16-way image classification set "data" from GitHub (gabrielaiji/deep_learning); label vocabulary: acier, combat, dragon, eau, feu, glace, insecte, normal, plante, poison, psy, roche, sol, spectre, tenebres, électrique.

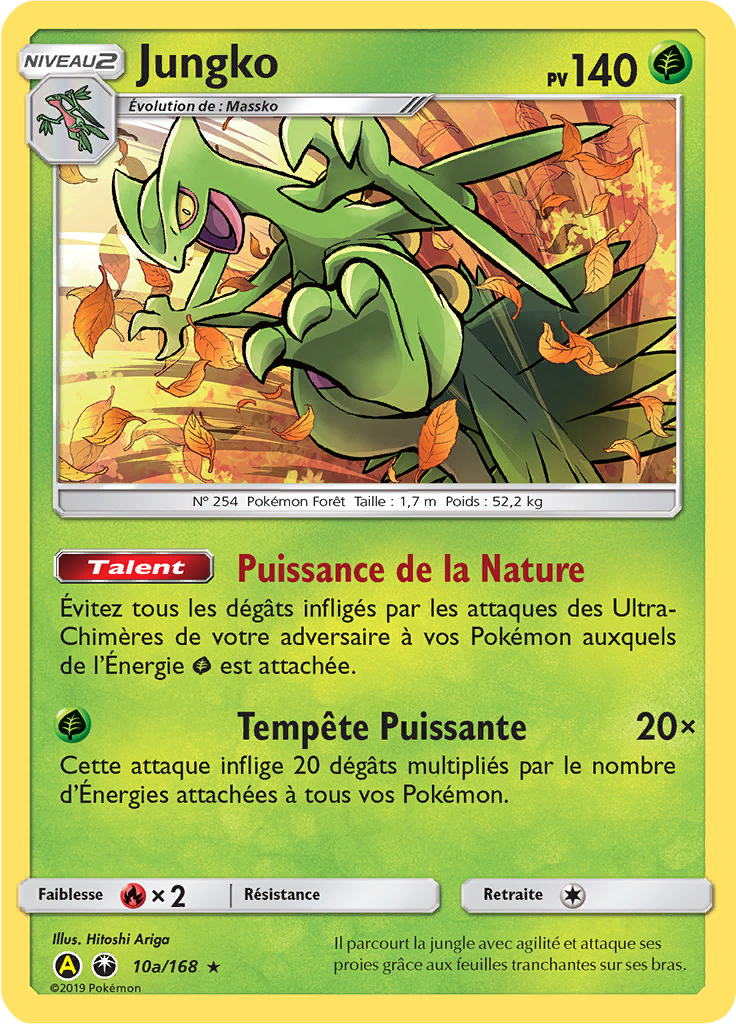
Label: plante

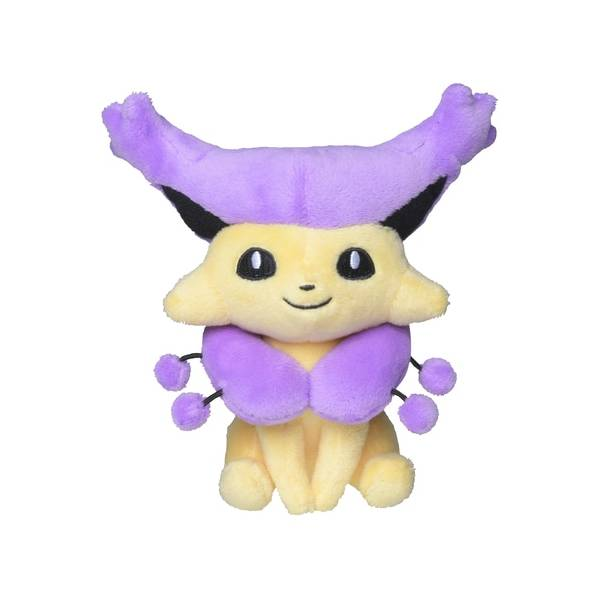
Label: normal

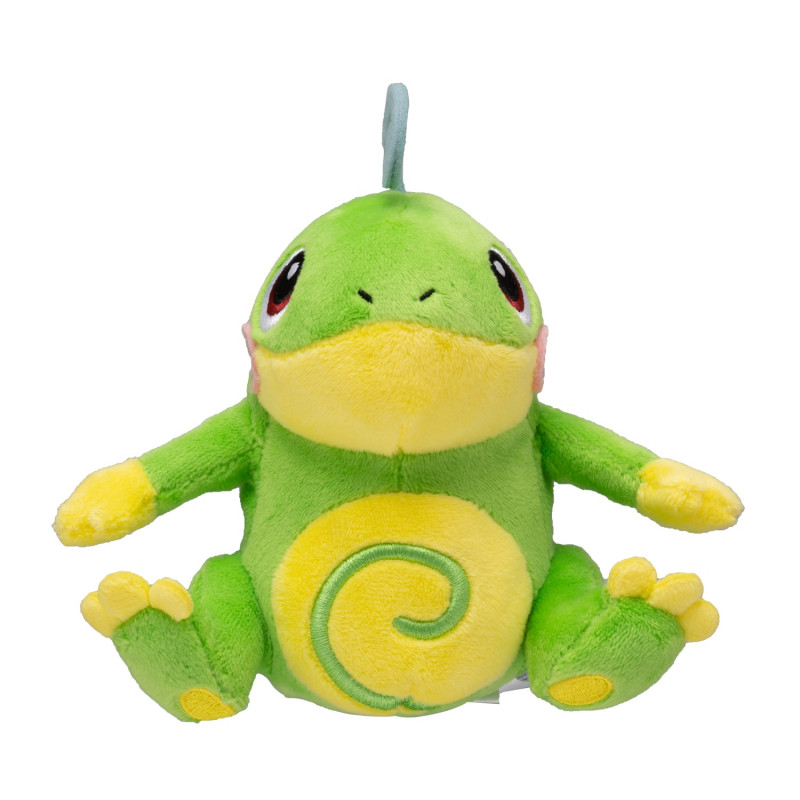
Label: eau

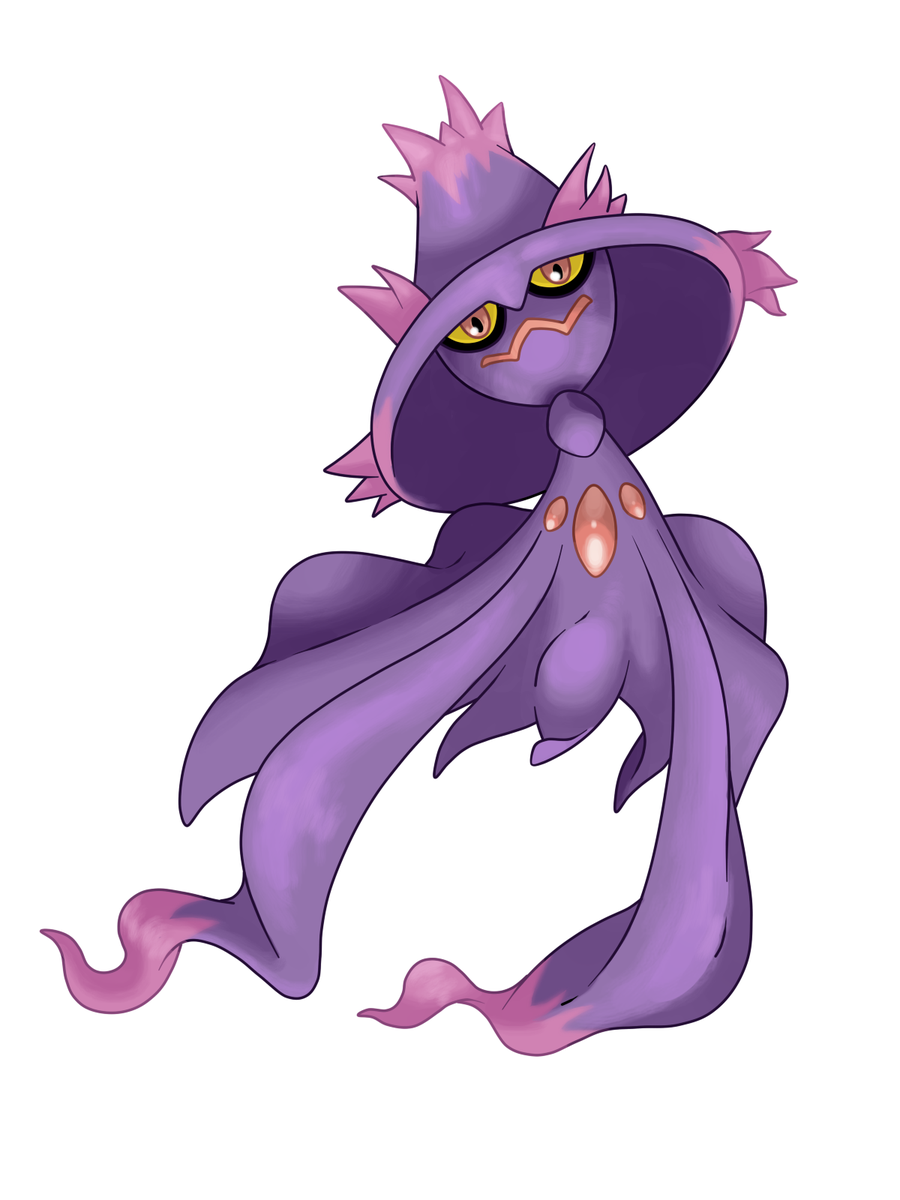
Label: spectre

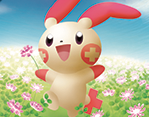
Label: électrique

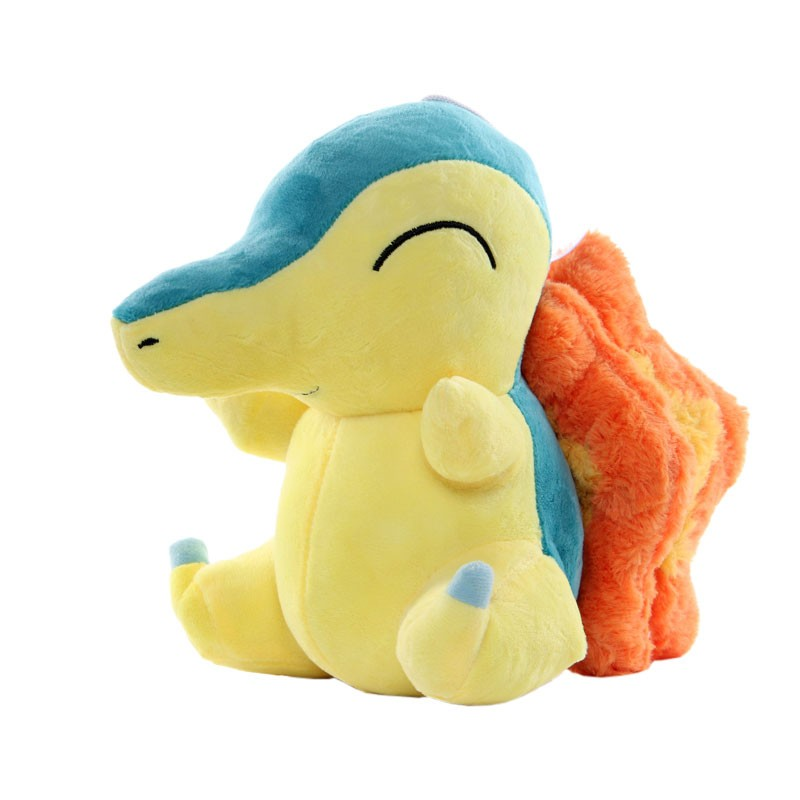
Label: feu
